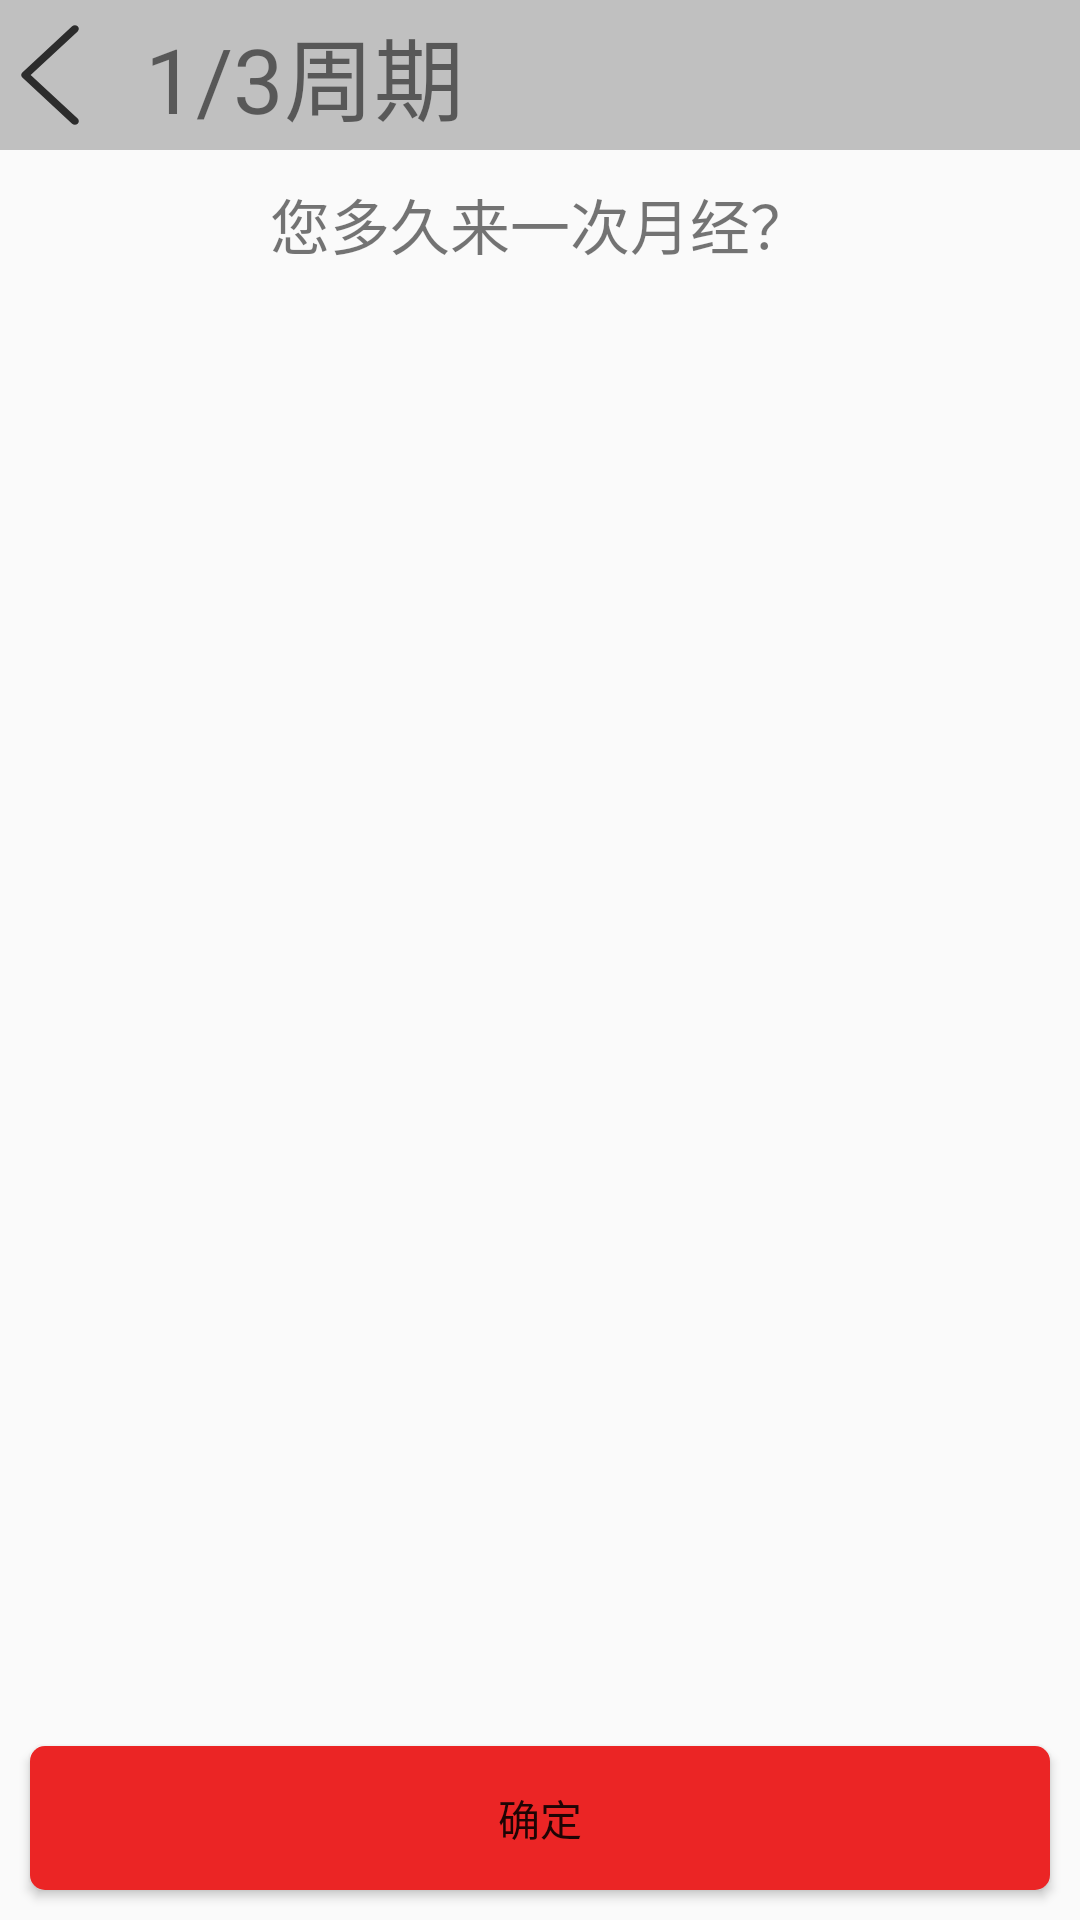

Write the Android layout XML for this screen, with the resource values it uses.
<!-- AndroidManifest.xml: application theme AppTheme -->
<!-- res/layout/activity_zhouqi.xml -->
<?xml version="1.0" encoding="utf-8"?>
<LinearLayout xmlns:android="http://schemas.android.com/apk/res/android"
    xmlns:app="http://schemas.android.com/apk/res-auto"
    xmlns:tools="http://schemas.android.com/tools"
    android:layout_width="match_parent"
    android:layout_height="match_parent"
    android:orientation="vertical"
    tools:context=".registeract.ZhouqiActivity">


    <LinearLayout
        android:layout_width="match_parent"
        android:layout_height="50dp"
        android:background="#9999"
        android:orientation="horizontal">

        <ImageButton
            android:id="@+id/img_back"
            android:layout_width="wrap_content"
            android:layout_height="wrap_content"
            android:layout_gravity="center"
            android:background="@mipmap/back" />

        <TextView
            android:id="@+id/tv_title"
            android:layout_width="wrap_content"
            android:layout_height="match_parent"
            android:layout_marginLeft="15sp"
            android:gravity="center"
            android:text="1/3周期"
            android:textSize="30sp" />
    </LinearLayout>

    <TextView
        android:layout_width="match_parent"
        android:layout_height="wrap_content"
        android:gravity="center"
        android:layout_marginTop="10dp"
        android:layout_marginBottom="10dp"
        android:text="您多久来一次月经？"
        android:textSize="20sp" />

    <ListView
        android:id="@+id/zhouqi_list"
        android:layout_width="150dp"
        android:layout_height="match_parent"
        android:layout_weight="1"
        android:listSelector="@android:color/transparent"
        android:layout_marginBottom="10dp"
        android:layout_gravity="center"
        android:scrollbars="none">
    </ListView>

    <Button
        android:layout_width="match_parent"
        android:layout_height="wrap_content"
        android:id="@+id/btn_true"
        android:layout_margin="10dp"
        android:background="@drawable/button_style"
        android:text="确定" />

</LinearLayout>
<!-- resources referenced by this layout -->
<resources>
  <!-- drawable button_style (drawable) -->
  <selector xmlns:android="http://schemas.android.com/apk/res/android">
  
      <item android:state_pressed="false">
          <shape>
              <solid android:color="@color/button_false"></solid>
              <corners android:radius="5dp"></corners>
              <stroke android:width="0dp"></stroke>
          </shape>
      </item>
  
      <item android:state_pressed="true">
          <shape>
              <solid android:color="@color/button_true"></solid>
              <corners android:radius="5dp"></corners>
              <stroke android:width="0dp"></stroke>
          </shape>
      </item>
  
  
  
  </selector>
  <!-- mipmap back: png bitmap (mipmap-xxhdpi, 1879 bytes) -->
  <style name="AppTheme" parent="Theme.AppCompat.Light.DarkActionBar">
          
          <item name="colorPrimary">@color/colorPrimary</item>
          <item name="colorPrimaryDark">@color/colorPrimaryDark</item>
          <item name="colorAccent">@color/colorAccent</item>
      </style>
  <color name="button_false">#EB2525</color>
  <color name="button_true">#F18C8C</color>
  <color name="colorPrimary">#008577</color>
  <color name="colorPrimaryDark">#00574B</color>
  <color name="colorAccent">#D81B60</color>
</resources>
